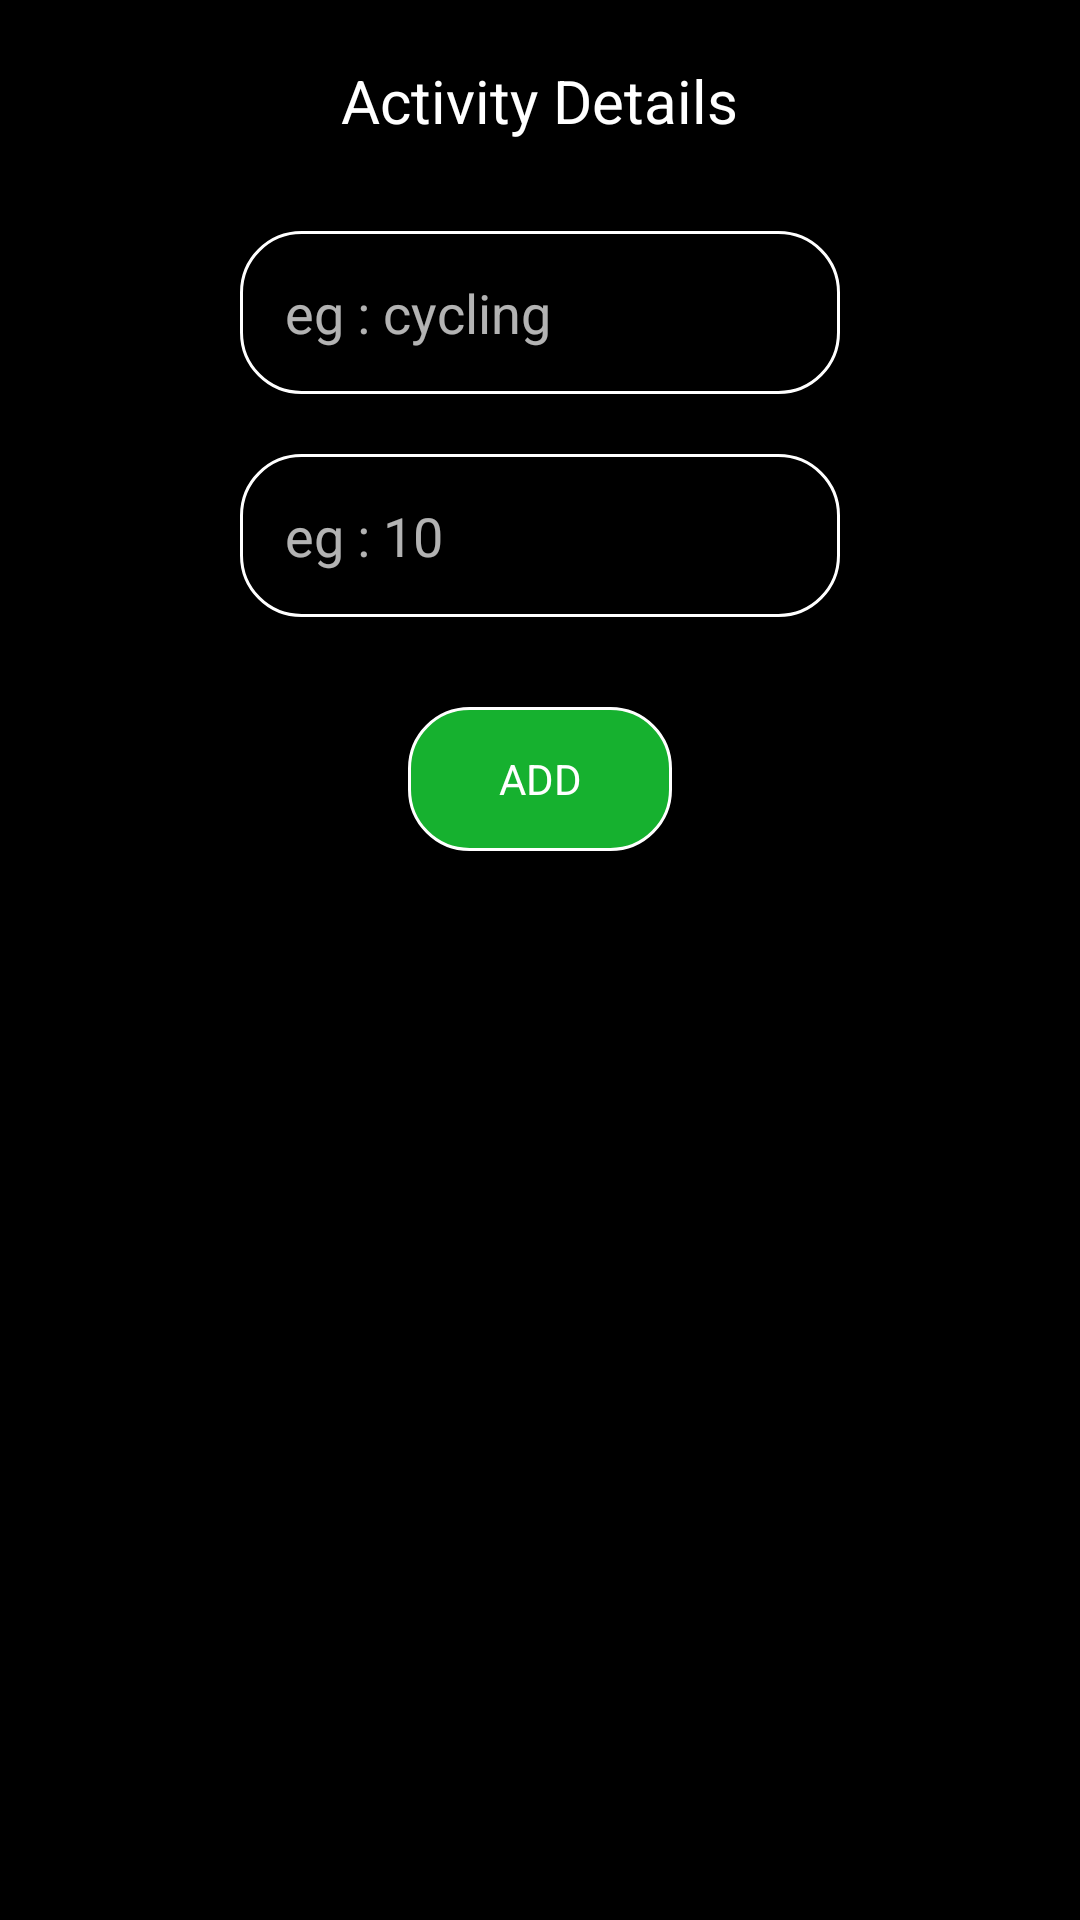

Reconstruct the res/layout file that produces this screen, plus the resources it refers to.
<!-- AndroidManifest.xml: application theme AppTheme -->
<!-- res/layout/activity_details.xml -->
<?xml version="1.0" encoding="utf-8"?>
<RelativeLayout xmlns:android="http://schemas.android.com/apk/res/android"
    android:layout_width="match_parent"
    android:layout_height="match_parent"
    android:background="@android:color/black"
    android:padding="20dp">

    <TextView
        android:id="@+id/sample"
        android:layout_width="wrap_content"
        android:layout_centerHorizontal="true"
        android:layout_height="wrap_content"
        android:layout_gravity="center_horizontal"
        android:layout_marginBottom="20dp"
        android:text="Activity Details"
        android:textColor="@android:color/white"
        android:textSize="20dp" />

    <RelativeLayout
        android:id="@+id/relativebox"
        android:layout_width="match_parent"
        android:layout_height="wrap_content"
        android:layout_below="@+id/sample">

        <EditText
            android:id="@+id/activityname"
            android:singleLine="true"
            android:layout_width="200dp"
            android:layout_height="wrap_content"
            android:layout_centerHorizontal="true"
            android:layout_marginLeft="10dp"
            android:layout_marginTop="10dp"
            android:maxLength="16"
            android:inputType="textFilter"
            android:layout_marginRight="20dp"
            android:layout_marginBottom="10dp"
            android:background="@drawable/edittext_background"
            android:hint="eg : cycling"
            android:maxLines="1"
            android:padding="15dp" />

        <EditText
            android:id="@+id/activitytime"
            android:layout_width="200dp"
            android:singleLine="true"
            android:layout_height="wrap_content"
            android:layout_below="@+id/activityname"
            android:layout_centerHorizontal="true"
            android:layout_margin="10dp"
            android:background="@drawable/edittext_background"
            android:hint="eg : 10"
            android:maxLines="1"
            android:maxLength="3"
            android:inputType="textFilter"
            android:padding="15dp" />
    </RelativeLayout>

    <Button
        android:id="@+id/addactivitybtn"
        android:layout_width="wrap_content"
        android:layout_height="wrap_content"
        android:layout_below="@+id/relativebox"
        android:layout_centerHorizontal="true"
        android:layout_marginTop="20dp"
        android:background="@drawable/button_background"
        android:text="Add"
        android:textColor="@android:color/white" />
</RelativeLayout>
<!-- resources referenced by this layout -->
<resources>
  <!-- drawable button_background (drawable) -->
  <?xml version="1.0" encoding="utf-8"?>
  <shape xmlns:android="http://schemas.android.com/apk/res/android" android:shape="rectangle">
      <solid android:color="#16B12F" />
      <corners android:radius="20dp"/>
      <stroke
          android:color="#ffffff"
          android:width="1dp"/>
  </shape>
  <!-- drawable edittext_background (drawable) -->
  <?xml version="1.0" encoding="utf-8"?>
  <shape xmlns:android="http://schemas.android.com/apk/res/android" android:shape="rectangle">
      <solid android:color="#000000" />
      <corners android:radius="20dp"/>
      <stroke
          android:color="#ffffff"
          android:width="1dp"/>
  </shape>
  <style name="AppTheme" parent="Theme.MaterialComponents.NoActionBar">
          
          <item name="colorPrimary">@color/colorPrimary</item>
          <item name="colorPrimaryDark">@color/colorPrimaryDark</item>
          <item name="colorAccent">@color/colorAccent</item>
          <item name="fontFamily">@font/lato</item>
      </style>
  <!-- not gathered from this repository: default colours our renderer supplied (Android Studio template values) -->
  <color name="colorPrimary">#FF6200EE</color>
  <color name="colorPrimaryDark">#FF3700B3</color>
  <color name="colorAccent">#FF03DAC5</color>
</resources>
